The GitHub repository jgmeyerucsd/drug-class contains a labelled image folder "pics" with 12 categories: anti-infective, anti-inflammatory, antineoplastic, cardio, cns, dermatologic, gastrointestinal, hematologic, lipid regulating, reproductive control, respiratory system, urological. Examples follow, each with its label.

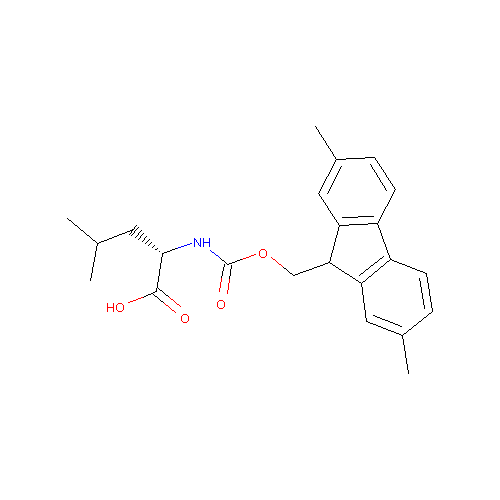
Label: anti-inflammatory

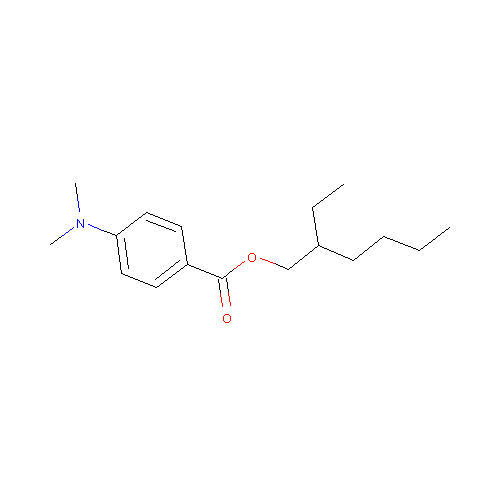
Label: dermatologic

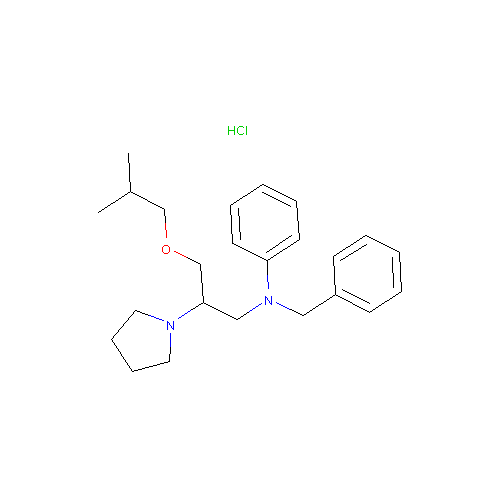
Label: cardio

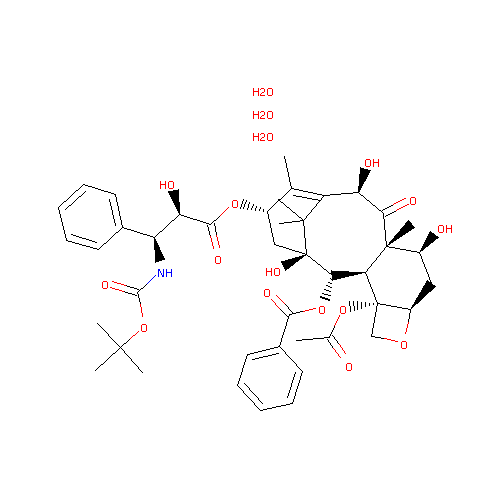
Label: antineoplastic

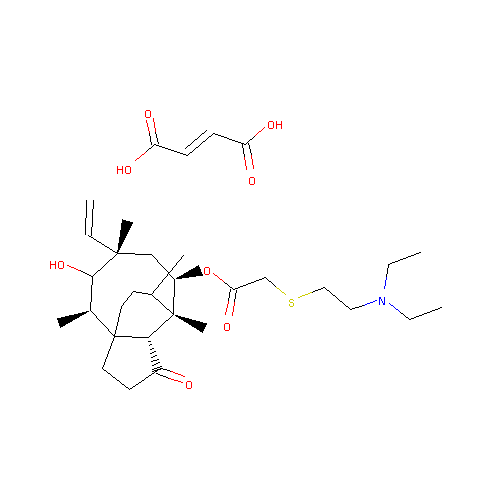
Label: anti-infective

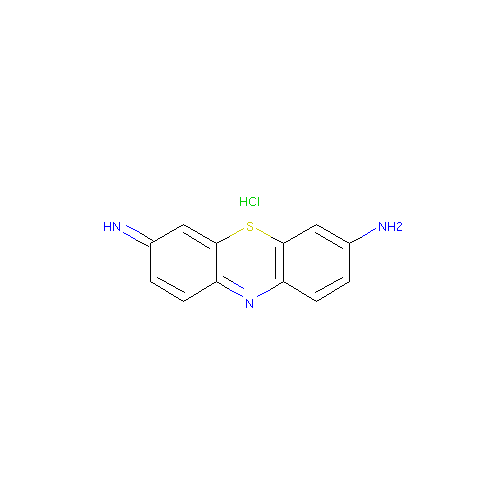
Label: hematologic
